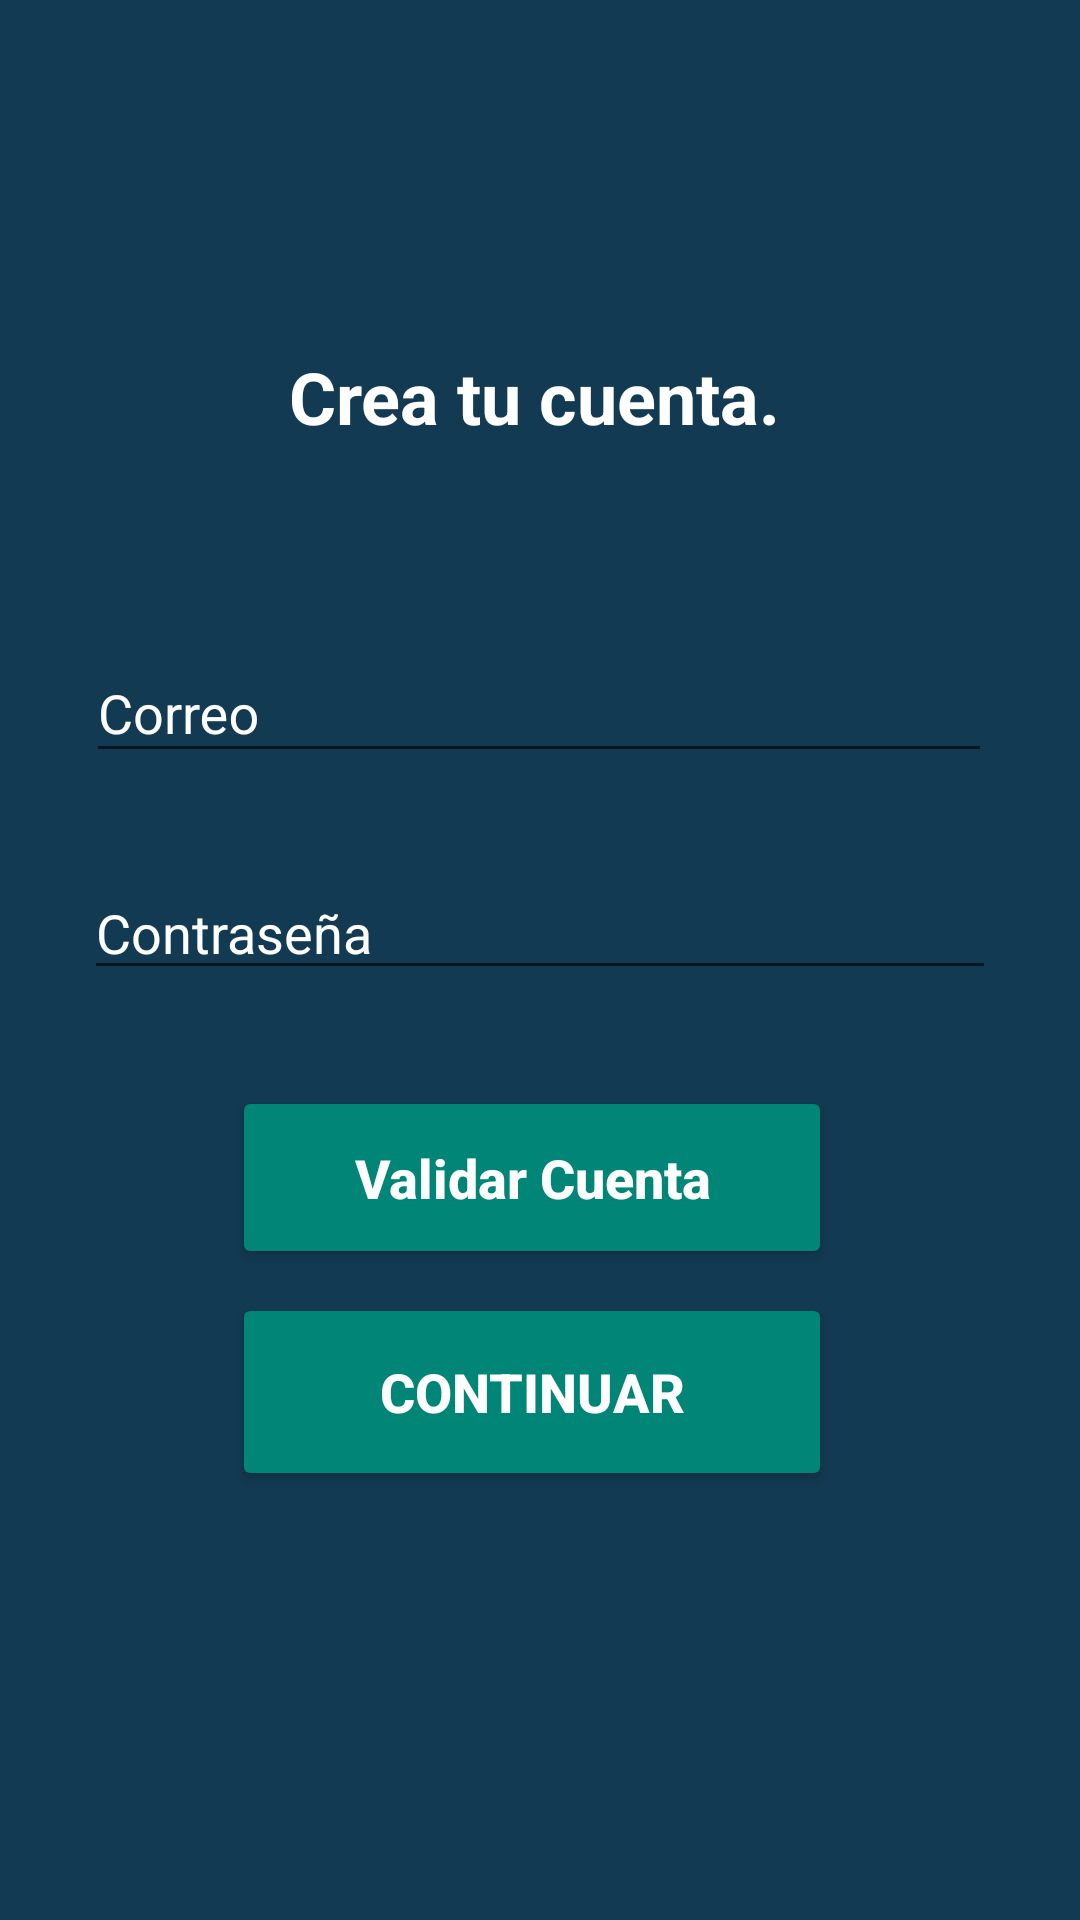

Produce the Android XML layout that renders to this screen, including the resource entries it uses.
<!-- AndroidManifest.xml: activity theme Theme.AppCompat.Light.NoActionBar -->
<!-- res/layout/activity_nuevo_usuario.xml -->
<?xml version="1.0" encoding="utf-8"?>
<android.support.constraint.ConstraintLayout xmlns:android="http://schemas.android.com/apk/res/android"
    xmlns:app="http://schemas.android.com/apk/res-auto"
    xmlns:tools="http://schemas.android.com/tools"
    android:layout_width="match_parent"
    android:layout_height="match_parent"
    tools:context=".presentacion.NuevoUsuarioActivity"
    android:background="@color/fondo">


    <TextView
        android:id="@+id/textView"
        android:layout_width="166dp"
        android:layout_height="42dp"
        android:layout_marginStart="8dp"
        android:layout_marginLeft="8dp"
        android:layout_marginTop="108dp"
        android:layout_marginEnd="8dp"
        android:layout_marginRight="8dp"
        android:text="@string/txtCreaTuCuenta"
        android:textColor="@android:color/white"
        android:textSize="24sp"
        android:textStyle="bold"
        app:layout_constraintEnd_toEndOf="parent"
        app:layout_constraintHorizontal_bias="0.497"
        app:layout_constraintStart_toStartOf="parent"
        app:layout_constraintTop_toBottomOf="@+id/imageView2" />

    <Button
        android:id="@+id/button4"
        style="@style/Widget.AppCompat.Button.Colored"
        android:layout_width="200dp"
        android:layout_height="61dp"
        android:layout_marginStart="8dp"
        android:layout_marginLeft="8dp"
        android:layout_marginTop="32dp"
        android:layout_marginEnd="8dp"
        android:layout_marginRight="8dp"
        android:onClick="irAValidar"
        android:text="Validar Cuenta"
        android:textAllCaps="false"
        android:textColorHint="@android:color/white"
        android:textSize="18sp"
        android:textStyle="bold"
        app:layout_constraintEnd_toEndOf="parent"
        app:layout_constraintHorizontal_bias="0.482"
        app:layout_constraintStart_toStartOf="parent"
        app:layout_constraintTop_toBottomOf="@+id/txtPass" />

    <Button
        android:id="@+id/button"
        style="@style/Widget.AppCompat.Button.Colored"
        android:layout_width="200dp"
        android:layout_height="66dp"
        android:layout_marginStart="8dp"
        android:layout_marginLeft="8dp"
        android:layout_marginTop="8dp"
        android:layout_marginEnd="8dp"
        android:layout_marginRight="8dp"
        android:onClick="NuevoUsuario"
        android:text="@string/txtContinuar"
        android:textColorHint="@android:color/white"
        android:textSize="18sp"
        android:textStyle="bold"
        app:layout_constraintEnd_toEndOf="parent"
        app:layout_constraintHorizontal_bias="0.482"
        app:layout_constraintStart_toStartOf="parent"
        app:layout_constraintTop_toBottomOf="@+id/button4" />

    <ProgressBar
        android:id="@+id/progressBar3"
        style="?android:attr/progressBarStyleLarge"
        android:layout_width="wrap_content"
        android:layout_height="wrap_content"
        android:layout_marginStart="8dp"
        android:layout_marginLeft="8dp"
        android:layout_marginTop="8dp"
        android:layout_marginEnd="8dp"
        android:layout_marginRight="8dp"
        android:layout_marginBottom="8dp"
        android:visibility="invisible"
        app:layout_constraintBottom_toBottomOf="parent"
        app:layout_constraintEnd_toEndOf="parent"
        app:layout_constraintHorizontal_bias="0.498"
        app:layout_constraintStart_toStartOf="parent"
        app:layout_constraintTop_toTopOf="parent"
        app:layout_constraintVertical_bias="0.217" />

    <android.support.design.widget.TextInputLayout
        android:id="@+id/txtPass"
        android:layout_width="304dp"
        android:layout_height="58dp"
        android:layout_marginStart="8dp"
        android:layout_marginLeft="8dp"
        android:layout_marginTop="8dp"
        android:layout_marginEnd="8dp"
        android:layout_marginRight="8dp"
        android:textColorHint="@android:color/white"
        app:layout_constraintEnd_toEndOf="parent"
        app:layout_constraintStart_toStartOf="parent"
        app:layout_constraintTop_toBottomOf="@+id/txtEmail">

        <android.support.design.widget.TextInputEditText
            android:id="@+id/Pass"
            android:layout_width="match_parent"
            android:layout_height="wrap_content"
            android:hint="@string/txtContraseña"
            android:textColor="@android:color/white"
            android:textColorHint="@android:color/white"
            android:inputType="textPassword"/>
    </android.support.design.widget.TextInputLayout>

    <android.support.design.widget.TextInputLayout
        android:id="@+id/txtEmail"
        android:layout_width="302dp"
        android:layout_height="66dp"
        android:layout_marginStart="8dp"
        android:layout_marginLeft="8dp"
        android:layout_marginTop="40dp"
        android:layout_marginEnd="8dp"
        android:layout_marginRight="8dp"
        android:textColorHint="@android:color/white"
        app:layout_constraintEnd_toEndOf="parent"
        app:layout_constraintHorizontal_bias="0.494"
        app:layout_constraintStart_toStartOf="parent"
        app:layout_constraintTop_toBottomOf="@+id/textView">

        <android.support.design.widget.TextInputEditText
            android:id="@+id/Email"
            android:layout_width="match_parent"
            android:layout_height="wrap_content"
            android:hint="Correo"
            android:textColor="@android:color/white"
            android:textColorHint="@android:color/white" />
    </android.support.design.widget.TextInputLayout>

    <ImageView
        android:id="@+id/imageView2"
        android:layout_width="wrap_content"
        android:layout_height="wrap_content"
        android:layout_marginStart="8dp"
        android:layout_marginLeft="8dp"
        android:layout_marginTop="8dp"
        android:layout_marginEnd="8dp"
        android:layout_marginRight="8dp"
        app:layout_constraintEnd_toEndOf="parent"
        app:layout_constraintStart_toStartOf="parent"
        app:layout_constraintTop_toTopOf="parent"
        app:srcCompat="@drawable/logo" />
</android.support.constraint.ConstraintLayout>
<!-- resources referenced by this layout -->
<resources>
  <color name="fondo">#123A52</color>
  <!-- drawable logo: png bitmap (drawable, 6255 bytes) -->
  <string name="txtContinuar">"Continuar"</string>
  <string name="txtCreaTuCuenta">"Crea tu cuenta."</string>
</resources>
